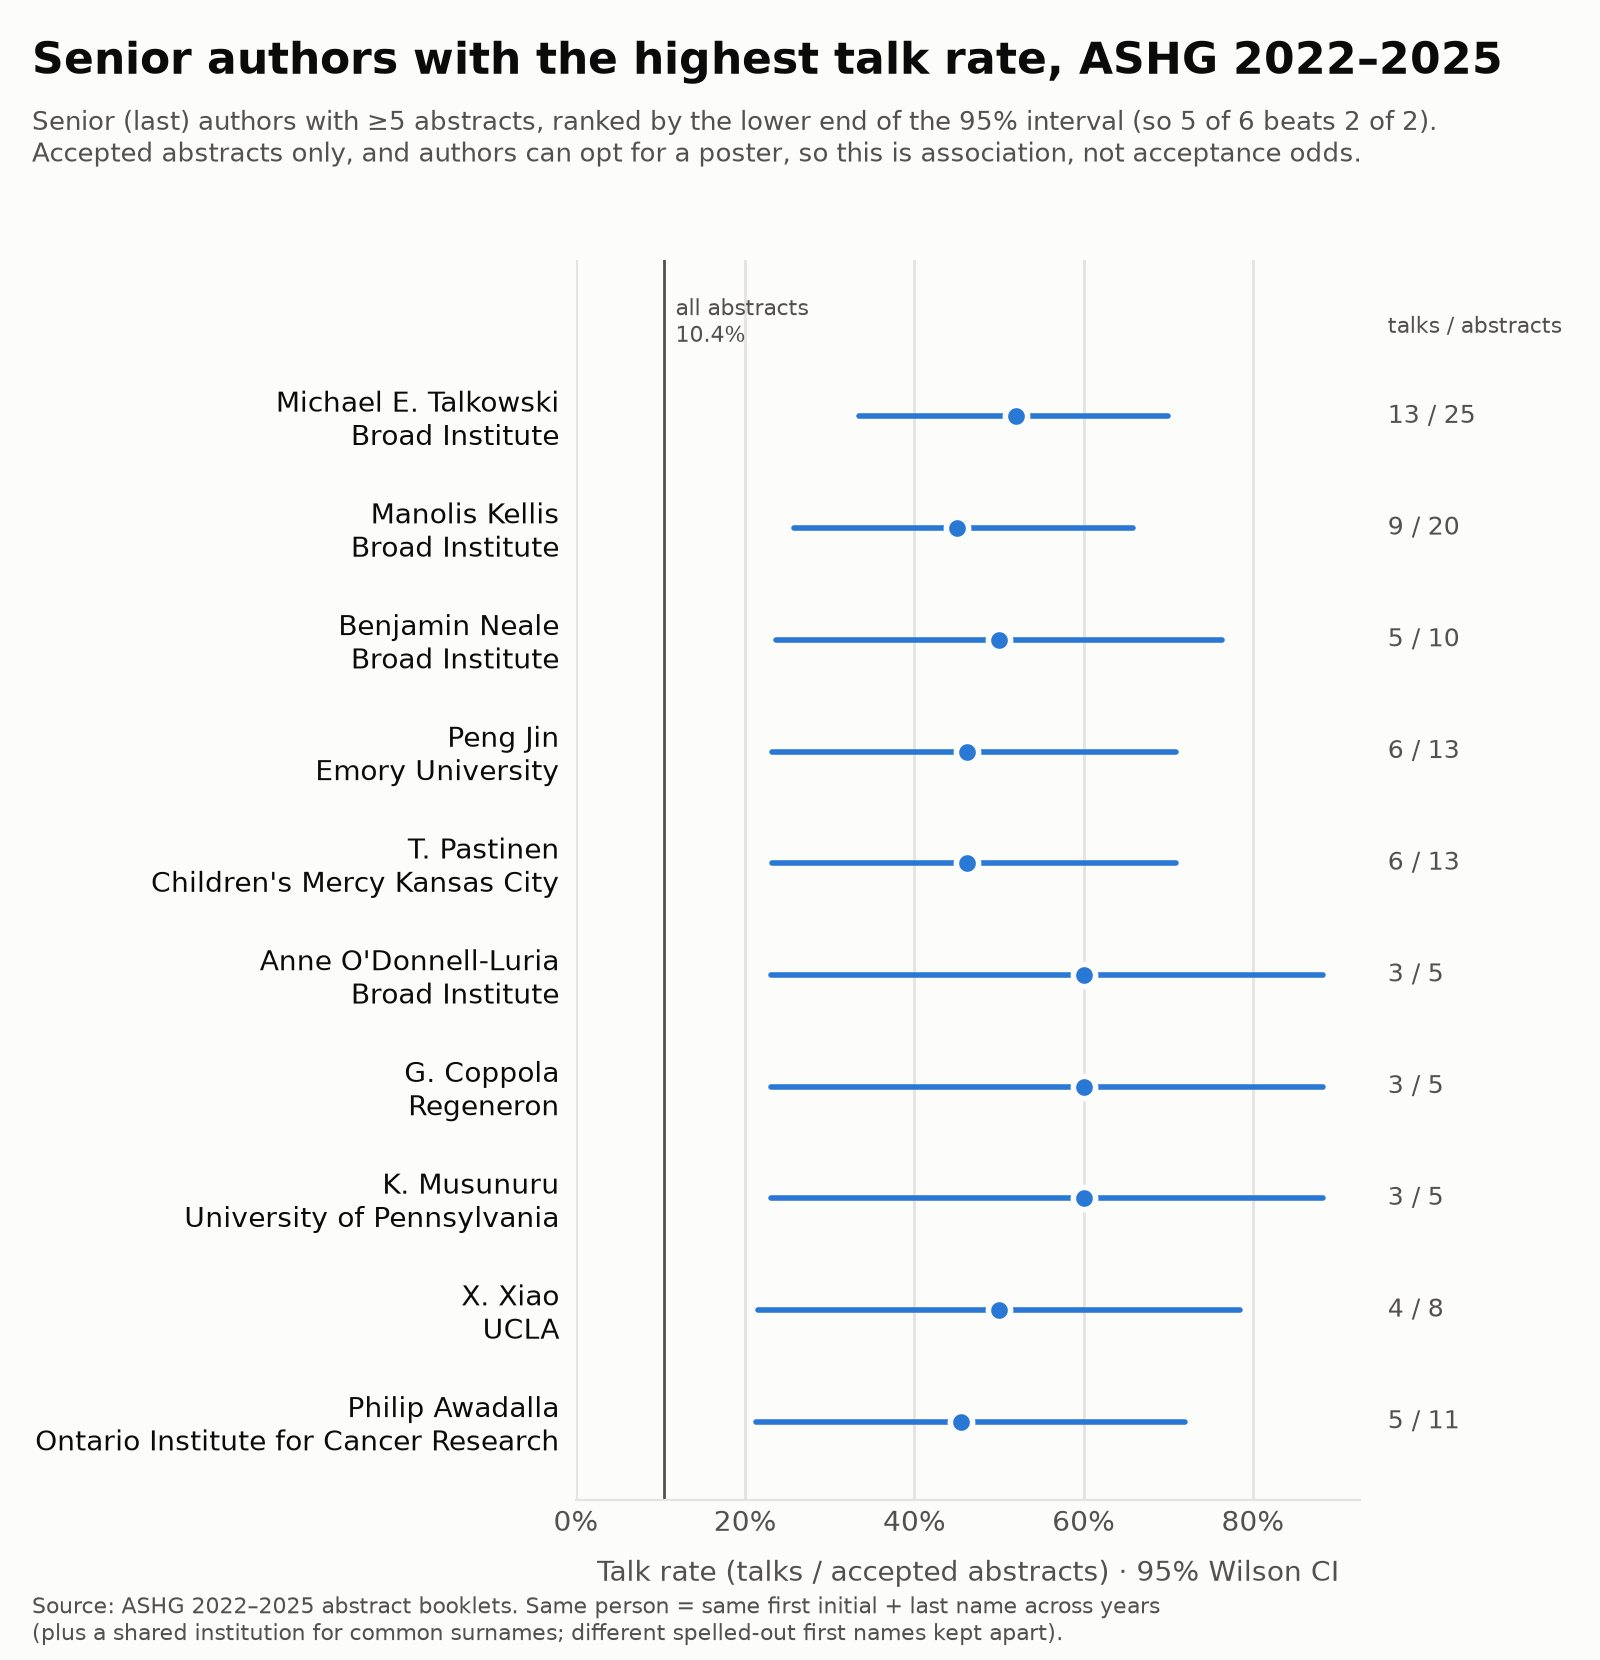

The table this chart was drawn from, first rows:
rank, name, institute, abstracts, talks, talk_rate, ci_lo, ci_hi, baseline, min_abstracts, year
1, Michael E. Talkowski, Broad Institute, 25, 13, 0.52, 0.335, 0.6997, 0.1045, 5, all
2, Manolis Kellis, Broad Institute, 20, 9, 0.45, 0.2582, 0.6579, 0.1045, 5, all
3, Benjamin Neale, Broad Institute, 10, 5, 0.5, 0.2366, 0.7634, 0.1045, 5, all
4, Peng Jin, Emory University, 13, 6, 0.4615, 0.2321, 0.7086, 0.1045, 5, all
5, T. Pastinen, Children's Mercy Kansas City, 13, 6, 0.4615, 0.2321, 0.7086, 0.1045, 5, all
6, Anne O'Donnell-Luria, Broad Institute, 5, 3, 0.6, 0.2307, 0.8824, 0.1045, 5, all
7, G. Coppola, Regeneron, 5, 3, 0.6, 0.2307, 0.8824, 0.1045, 5, all
8, K. Musunuru, University of Pennsylvania, 5, 3, 0.6, 0.2307, 0.8824, 0.1045, 5, all
9, X. Xiao, UCLA, 8, 4, 0.5, 0.2152, 0.7848, 0.1045, 5, all
10, Philip Awadalla, Ontario Institute for Cancer Research, 11, 5, 0.4545, 0.2127, 0.7199, 0.1045, 5, all
